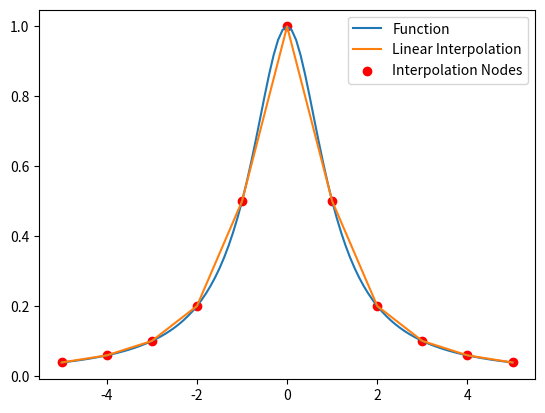

Reproduce this figure in Python.
import numpy as np
import matplotlib.pyplot as plt

def f(x):
    return 1/(1+x**2)

x = np.linspace(-5, 5, 11)
y = f(x)
from scipy import interpolate
lin_interp = interpolate.interp1d(x, y)
xx = np.linspace(-5, 5, 101)
yy = lin_interp(xx)

plt.plot(xx, f(xx), label='Function')
plt.plot(xx, yy, label='Linear Interpolation')
plt.scatter(x, y, color="red", label='Interpolation Nodes')
plt.legend()
plt.show()